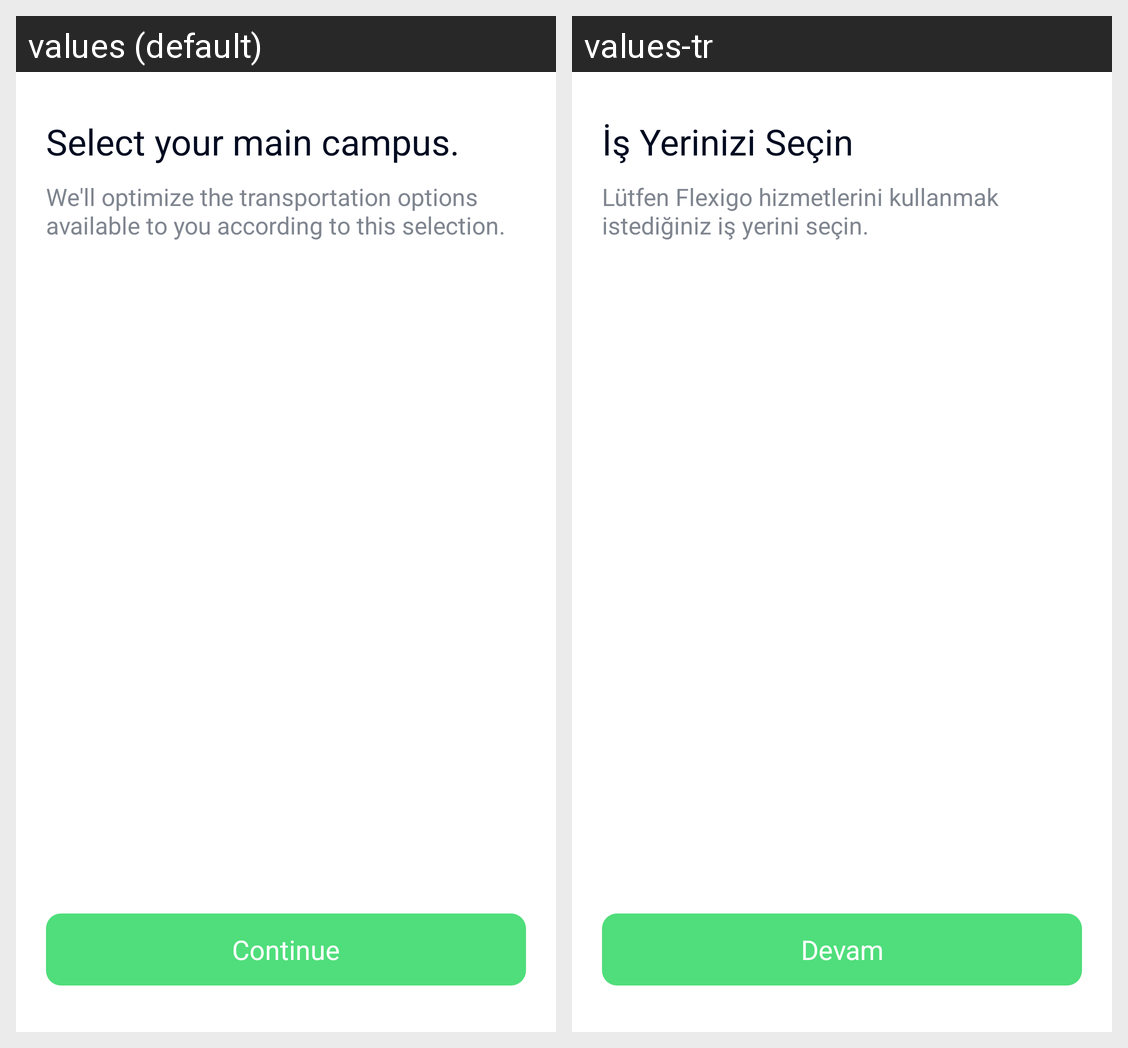

Translations of the strings shown on this Android screen, per locale in the grid:
Android screen res/layout/select_campus_fragment.xml rendered under 2 locales, left to right: values (default), values-tr. Device: Nexus 5 (rendered at 1080×1920; each locale shown at half size, 540×960, under a caption strip naming it); theme AppTheme.
Strings drawn on this screen, with the default value and each locale's value (text and hints the layout hard-codes, and strings that could not be matched under every locale, appear in the picture but are not listed):

select_campus
  values: Select your main campus.
  values-tr: İş Yerinizi Seçin

please_select_campus
  values: We'll optimize the transportation options available to you according to this selection.
  values-tr: Lütfen Flexigo hizmetlerini kullanmak istediğiniz iş yerini seçin.

Generic_Continue
  values: Continue
  values-tr: Devam
